Run: headless pygame with SDL's dummy video driver; simulated clock (each Clock.tick advances the game by its frame time, no real sleeping); random seed 0; keys injected as events and as key.get_pressed() state; no mouse input.
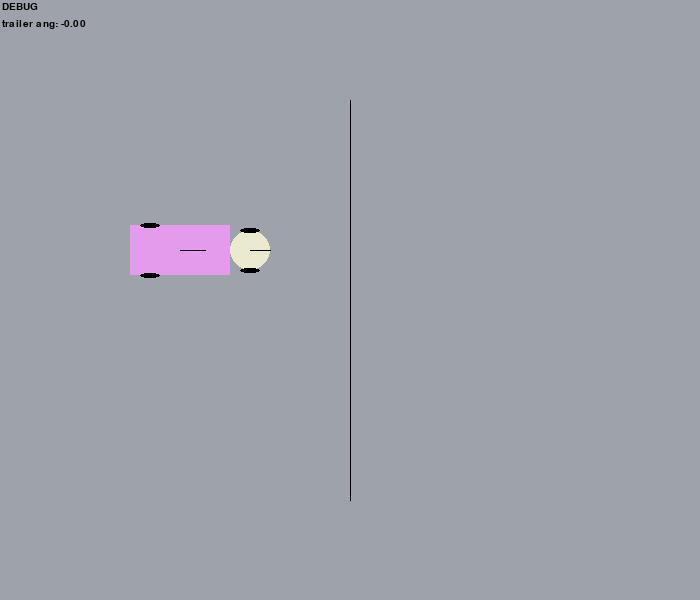
Frame 1 of 4 · flips 1–60 · no input
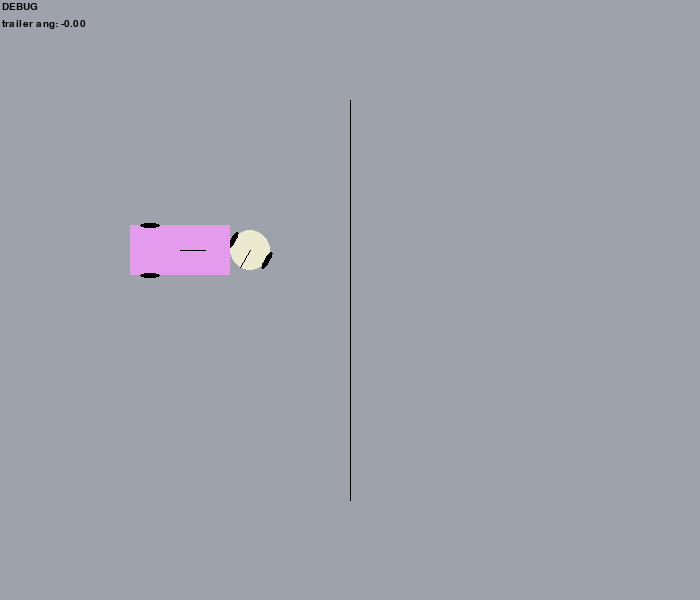
Frame 2 of 4 · flips 61–180 · tapped SPACE, RETURN · held RIGHT (→), D
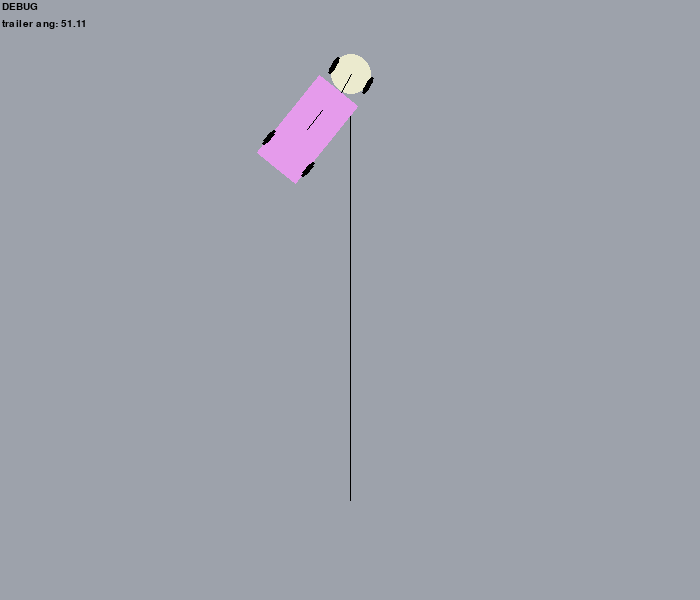
Frame 3 of 4 · flips 181–300 · held DOWN (↓), S
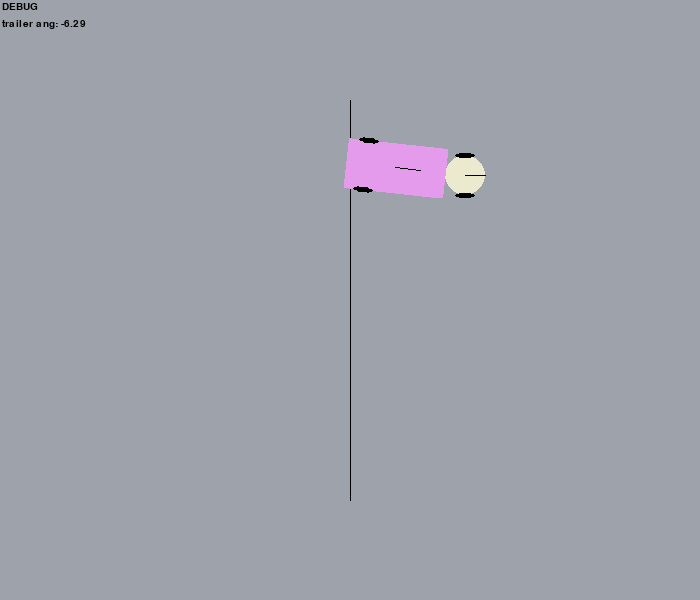
Frame 4 of 4 · flips 301–420 · held LEFT (←), A, UP (↑), W

The pygame program that drew these frames:

import pygame
import sys
from math import *
import random

# Initialize Pygame 
pygame.init()

class Debugger:
    def __init__(self):
        self.debug_lines = []
        self.fontsize = 15
        self.font = pygame.font.SysFont("sfcompact", self.fontsize)
        self.margin = 2

    def log_text(self, text):
        self.debug_lines.append(text)

    def log_var(self, var_name, var):
        if (type(var) == float):
            self.debug_lines.append(f"{var_name}: {var:.2f}")
        else:
            self.debug_lines.append(f"{var_name}: {var}")

    def draw(self, screen):
        for i, line in enumerate(self.debug_lines):
            text_surface = self.font.render(line, True, (0, 0, 0))
            # text_surface = self.font.render(line, True, (random.randint(0, 255), random.randint(0, 255), random.randint(0, 255)))  # PARTY MODE
            screen.blit(text_surface, (self.margin, self.margin + (self.margin + self.fontsize)*i))
        self.debug_lines = ["DEBUG"]  # clear debug lines

debugger = Debugger()

# def tick_sim():




# Set up the display surface 
screen = pygame.display.set_mode((700, 600))

# Set up the clock
clock = pygame.time.Clock()

# get the direction from x1, y1 to x2, y2
def get_dir_to(x1, y1, x2, y2):
    dx = x2 - x1
    dy = y2 - y1
    return degrees(-atan2(dy, dx))

# get the distance from x1, y1 to x2, y2
def get_dist_to(x1, y1, x2, y2):
    dx = x2 - x1
    dy = y2 - y1
    return sqrt(dx**2 + dy**2)
        

class Object:
    def __init__(self, x, y, color):
        self.x = x 
        self.y = y
        self.color = color

        self.vel = 0
        self.ang = 0  # degrees

    def draw_tyre(self, screen, x_off, y_off, width=5, height=20):
        # Calculate the rotated coordinates of the tire
        rotated_x = self.x + x_off * sin(radians(self.ang)) + y_off * cos(radians(self.ang))
        rotated_y = self.y + x_off * cos(radians(self.ang)) - y_off * sin(radians(self.ang))

        # pygame.draw.circle(screen, (0,0,0), (rotated_x, rotated_y), 3)
        tire_surf = pygame.Surface((height, width), pygame.SRCALPHA)
        pygame.draw.ellipse(tire_surf, (0,0,0), tire_surf.get_rect())
        rotated_tire = pygame.transform.rotate(tire_surf, self.ang)
        rect = rotated_tire.get_rect()
        rect.center = (rotated_x, rotated_y)
        screen.blit(rotated_tire, rect)


class Pololu(Object):
    def __init__(self, x, y, radius, color):
        super().__init__(x, y, color)
        self.vel = 0
        self.ang = 0  # degrees
        self.acc = 0
        self.ang_acc = 0  # degrees per second

        self.radius = radius

    def physics_update(self):
        self.ang += self.ang_acc
        self.vel += self.acc

        self.x += self.vel * cos(radians(self.ang))
        self.y -= self.vel * sin(radians(self.ang))

        self.acc = 0
        self.ang_acc = 0

        # friction
        self.vel *= 0.95

    def draw(self, screen):
        pygame.draw.circle(screen, self.color, (self.x, self.y), self.radius)
        self.draw_tyre(screen, self.radius, 0)
        self.draw_tyre(screen, -self.radius, 0)
        line_x = self.x + self.radius * cos(radians(self.ang))
        line_y = self.y - self.radius * sin(radians(self.ang))
        pygame.draw.line(screen, (0,0,0), (self.x, self.y), (line_x, line_y))


class Trailer(Object):
    def __init__(self, x, y, length, width, axle_offset, color):
        super().__init__(x, y, color)
        self.vel = 0
        self.ang = 0

        self.length = length
        self.width = width
        self.axle_offset = axle_offset  # distance from center of trailer to axle (+ve is forward, -ve is backward)

        self.line_length = length/4  # for drawing line

    def physics_update(self, hitch, link_length):
        # rotate trailer about axle
        axle_x = self.x + self.axle_offset * cos(radians(self.ang))
        axle_y = self.y - self.axle_offset * sin(radians(self.ang))
        self.ang = get_dir_to(axle_x, axle_y, hitch.x, hitch.y)
        self.x = axle_x - self.axle_offset * cos(radians(self.ang))
        self.y = axle_y + self.axle_offset * sin(radians(self.ang))
        
        # attach trailer to hitch
        dist = get_dist_to(self.x, self.y, hitch.x, hitch.y)
        move_dist = dist - link_length
        self.x += move_dist * cos(radians(self.ang))
        self.y -= move_dist * sin(radians(self.ang))
        debugger.log_var("trailer ang", self.ang)


    def draw(self, screen):
        # TODO CAN BE OPTIMIZED BY CREATING COPY OF SURFACE, SEE https://stackoverflow.com/questions/36510795/rotating-a-rectangle-not-image-in-pygame
        trailer_surf = pygame.Surface((self.length, self.width))
        trailer_surf.set_colorkey((0,0,0))
        trailer_surf.fill(self.color)

        # Rotate trailer surface
        rotated_trailer = pygame.transform.rotate(trailer_surf, self.ang) 

        # Position rotated trailer
        rect = rotated_trailer.get_rect()
        rect.center = (self.x, self.y)

        # Draw rotated trailer
        screen.blit(rotated_trailer, rect)

        line_x = self.x + self.line_length * cos(radians(self.ang))
        line_y = self.y - self.line_length * sin(radians(self.ang))
        pygame.draw.line(screen, (0,0,0), (self.x, self.y), (line_x, line_y))

        self.draw_tyre(screen, self.width/2, self.axle_offset)
        self.draw_tyre(screen, -self.width/2, self.axle_offset)


        

pololu = Pololu(250, 250, 20, color=(235, 234, 206))
trailer = Trailer(250, 250, 100, 50, -30, color=(229, 155, 235))

# Main game loop
running = True 
while running:
    keys = pygame.key.get_pressed()
    events = pygame.event.get()

    # Check for quit event
    for event in events:
        if event.type == pygame.QUIT:
            running = False

    # key presses
    if keys[pygame.K_LEFT]:
        pololu.ang += 1
    if keys[pygame.K_RIGHT]:
        pololu.ang -= 1
    if keys[pygame.K_UP]:
        pololu.acc = 0.1
    if keys[pygame.K_DOWN]:
        pololu.acc = -0.1

    # Update physics
    link_length = pololu.radius + trailer.length/2  # length of link connecting pololu and trailer
    pololu.physics_update()
    trailer.physics_update(pololu, link_length)

    # Draw stuff
    screen.fill((157, 162, 171))  # background
    pygame.draw.line(screen, (0,0,0), (350, 100), (350, 500))
    pololu.draw(screen)
    trailer.draw(screen)
    debugger.draw(screen)

    # Update display
    pygame.display.update()

    # Tick clock
    clock.tick(120)  # fps

pygame.quit()
